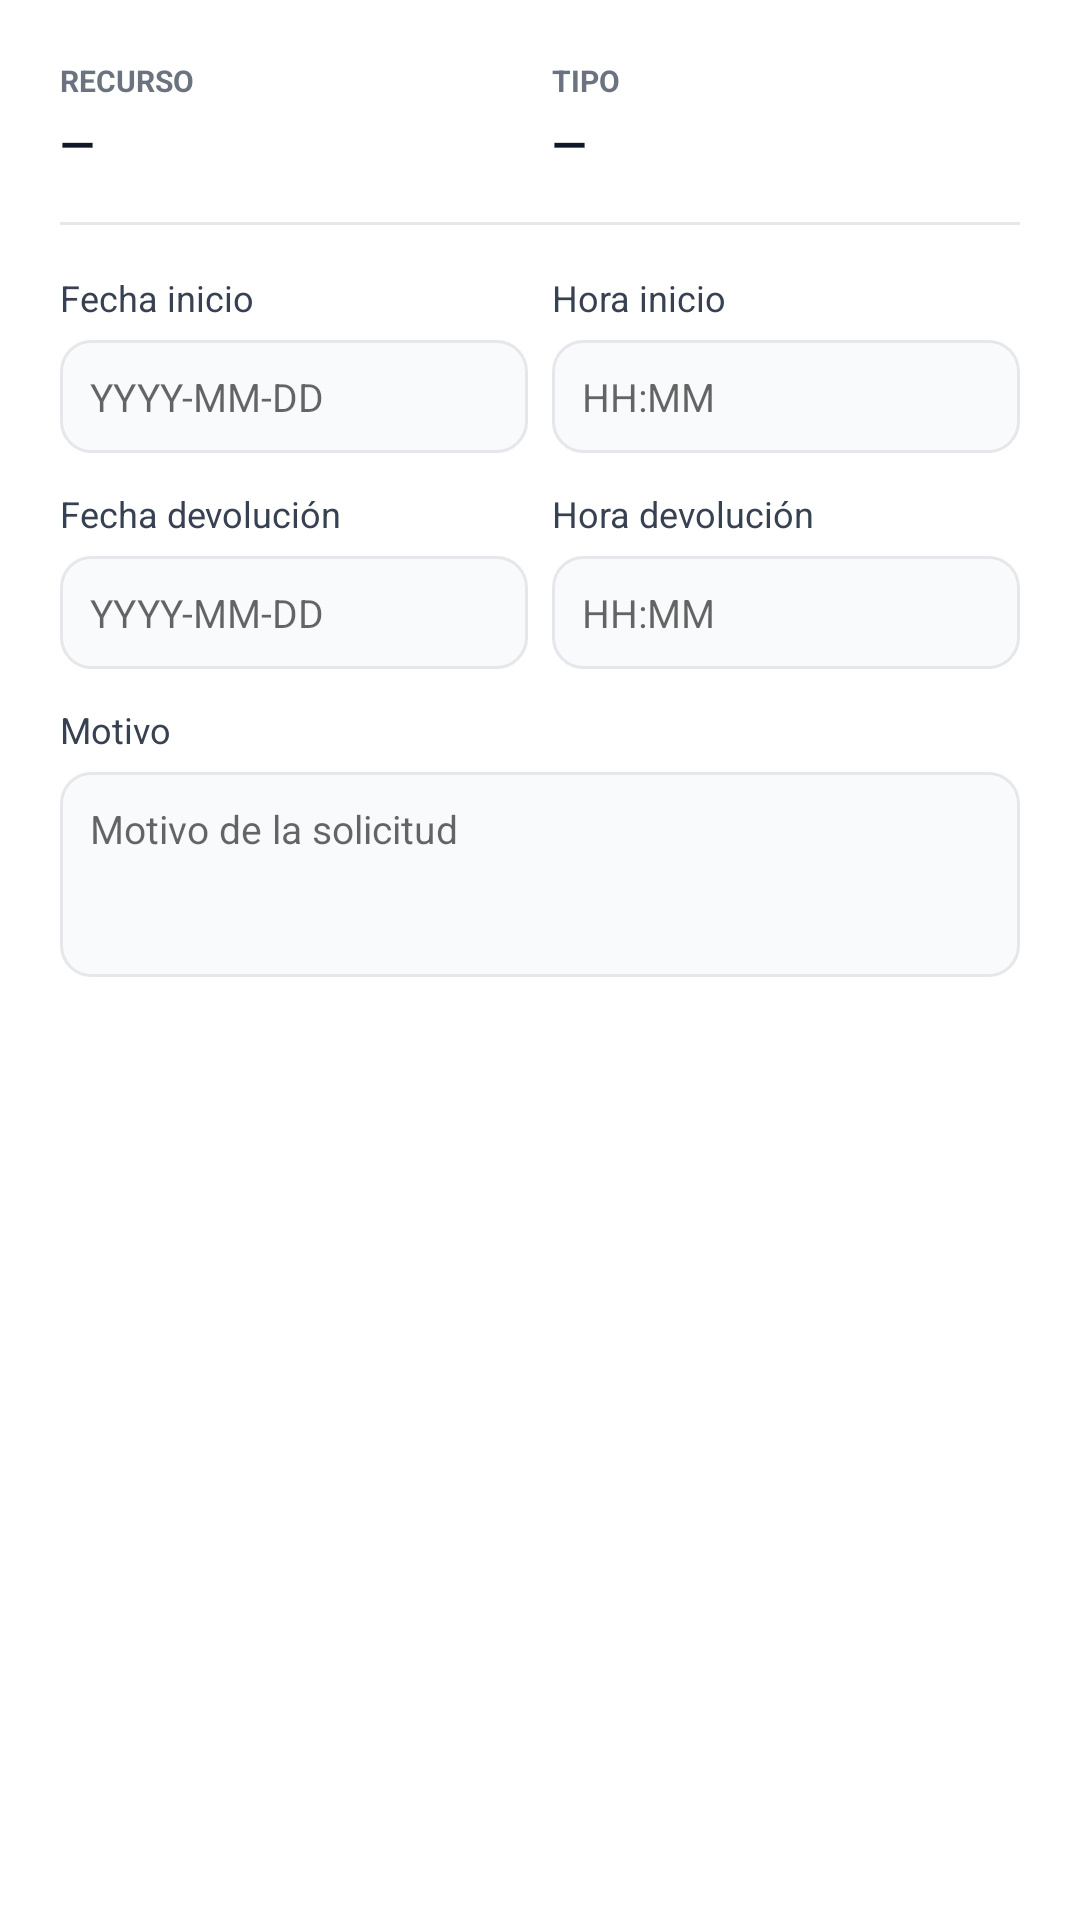

This screen was rendered from an Android layout file. Write that file and the resources it references.
<!-- AndroidManifest.xml: application theme Theme.SGRApp -->
<!-- res/layout/dialog_reservation_edit.xml -->
<?xml version="1.0" encoding="utf-8"?>
<ScrollView xmlns:android="http://schemas.android.com/apk/res/android"
    android:layout_width="match_parent"
    android:layout_height="wrap_content">

    <LinearLayout
        android:layout_width="match_parent"
        android:layout_height="wrap_content"
        android:orientation="vertical"
        android:padding="20dp">

        
        <LinearLayout android:layout_width="match_parent" android:layout_height="wrap_content"
            android:orientation="horizontal" android:layout_marginBottom="16dp">

            <LinearLayout android:layout_width="0dp" android:layout_height="wrap_content"
                android:layout_weight="1" android:layout_marginEnd="8dp"
                android:orientation="vertical">
                <TextView android:layout_width="wrap_content" android:layout_height="wrap_content"
                    android:text="RECURSO" android:textSize="10sp" android:textStyle="bold"
                    android:textColor="#6B7280" android:layout_marginBottom="4dp"/>
                <TextView android:id="@+id/tvEditResource"
                    android:layout_width="wrap_content" android:layout_height="wrap_content"
                    android:text="—" android:textSize="15sp" android:textStyle="bold"
                    android:textColor="#111827"/>
            </LinearLayout>

            <LinearLayout android:layout_width="0dp" android:layout_height="wrap_content"
                android:layout_weight="1" android:orientation="vertical">
                <TextView android:layout_width="wrap_content" android:layout_height="wrap_content"
                    android:text="TIPO" android:textSize="10sp" android:textStyle="bold"
                    android:textColor="#6B7280" android:layout_marginBottom="4dp"/>
                <TextView android:id="@+id/tvEditType"
                    android:layout_width="wrap_content" android:layout_height="wrap_content"
                    android:text="—" android:textSize="15sp" android:textStyle="bold"
                    android:textColor="#111827"/>
            </LinearLayout>
        </LinearLayout>

        
        <View android:layout_width="match_parent" android:layout_height="1dp"
            android:background="#E5E7EB" android:layout_marginBottom="16dp"/>

        
        <LinearLayout android:layout_width="match_parent" android:layout_height="wrap_content"
            android:orientation="horizontal" android:layout_marginBottom="12dp">

            <LinearLayout android:layout_width="0dp" android:layout_height="wrap_content"
                android:layout_weight="1" android:layout_marginEnd="8dp"
                android:orientation="vertical">
                <TextView android:layout_width="wrap_content" android:layout_height="wrap_content"
                    android:text="Fecha inicio" android:textSize="12sp" android:textColor="#374151"
                    android:layout_marginBottom="6dp"/>
                <EditText android:id="@+id/etStartDate"
                    android:layout_width="match_parent" android:layout_height="wrap_content"
                    android:hint="YYYY-MM-DD" android:inputType="date"
                    android:background="@drawable/bg_detail_card" android:padding="10dp"
                    android:textSize="13sp" android:textColor="#111827"/>
            </LinearLayout>

            <LinearLayout android:layout_width="0dp" android:layout_height="wrap_content"
                android:layout_weight="1" android:orientation="vertical">
                <TextView android:layout_width="wrap_content" android:layout_height="wrap_content"
                    android:text="Hora inicio" android:textSize="12sp" android:textColor="#374151"
                    android:layout_marginBottom="6dp"/>
                <EditText android:id="@+id/etStartTime"
                    android:layout_width="match_parent" android:layout_height="wrap_content"
                    android:hint="HH:MM" android:inputType="time"
                    android:background="@drawable/bg_detail_card" android:padding="10dp"
                    android:textSize="13sp" android:textColor="#111827"/>
            </LinearLayout>
        </LinearLayout>

        
        <LinearLayout android:layout_width="match_parent" android:layout_height="wrap_content"
            android:orientation="horizontal" android:layout_marginBottom="12dp">

            <LinearLayout android:layout_width="0dp" android:layout_height="wrap_content"
                android:layout_weight="1" android:layout_marginEnd="8dp"
                android:orientation="vertical">
                <TextView android:layout_width="wrap_content" android:layout_height="wrap_content"
                    android:text="Fecha devolución" android:textSize="12sp" android:textColor="#374151"
                    android:layout_marginBottom="6dp"/>
                <EditText android:id="@+id/etEndDate"
                    android:layout_width="match_parent" android:layout_height="wrap_content"
                    android:hint="YYYY-MM-DD" android:inputType="date"
                    android:background="@drawable/bg_detail_card" android:padding="10dp"
                    android:textSize="13sp" android:textColor="#111827"/>
            </LinearLayout>

            <LinearLayout android:layout_width="0dp" android:layout_height="wrap_content"
                android:layout_weight="1" android:orientation="vertical">
                <TextView android:layout_width="wrap_content" android:layout_height="wrap_content"
                    android:text="Hora devolución" android:textSize="12sp" android:textColor="#374151"
                    android:layout_marginBottom="6dp"/>
                <EditText android:id="@+id/etEndTime"
                    android:layout_width="match_parent" android:layout_height="wrap_content"
                    android:hint="HH:MM" android:inputType="time"
                    android:background="@drawable/bg_detail_card" android:padding="10dp"
                    android:textSize="13sp" android:textColor="#111827"/>
            </LinearLayout>
        </LinearLayout>

        
        <TextView android:layout_width="wrap_content" android:layout_height="wrap_content"
            android:text="Motivo" android:textSize="12sp" android:textColor="#374151"
            android:layout_marginBottom="6dp"/>
        <EditText android:id="@+id/etPurpose"
            android:layout_width="match_parent" android:layout_height="wrap_content"
            android:hint="Motivo de la solicitud" android:minLines="3"
            android:gravity="top" android:inputType="textMultiLine"
            android:background="@drawable/bg_detail_card" android:padding="10dp"
            android:textSize="13sp" android:textColor="#111827"/>

    </LinearLayout>
</ScrollView>
<!-- resources referenced by this layout -->
<resources>
  <!-- drawable bg_detail_card (drawable) -->
  <?xml version="1.0" encoding="utf-8"?>
  <shape xmlns:android="http://schemas.android.com/apk/res/android">
      <solid android:color="#F9FAFB"/>
      <corners android:radius="10dp"/>
      <stroke android:width="1dp" android:color="#E5E7EB"/>
  </shape>
  <style name="Theme.SGRApp" parent="Theme.MaterialComponents.DayNight.NoActionBar">
          <item name="colorPrimary">@color/green_primary</item>
          <item name="colorPrimaryVariant">@color/green_dark</item>
          <item name="colorOnPrimary">@color/white</item>
          <item name="colorSecondary">@color/blue_dark</item>
          <item name="android:statusBarColor">@color/green_primary</item>
      </style>
  <color name="green_primary">#00843D</color>
  <color name="green_dark">#006630</color>
  <color name="white">#FFFFFF</color>
  <color name="blue_dark">#0b2f63</color>
</resources>
